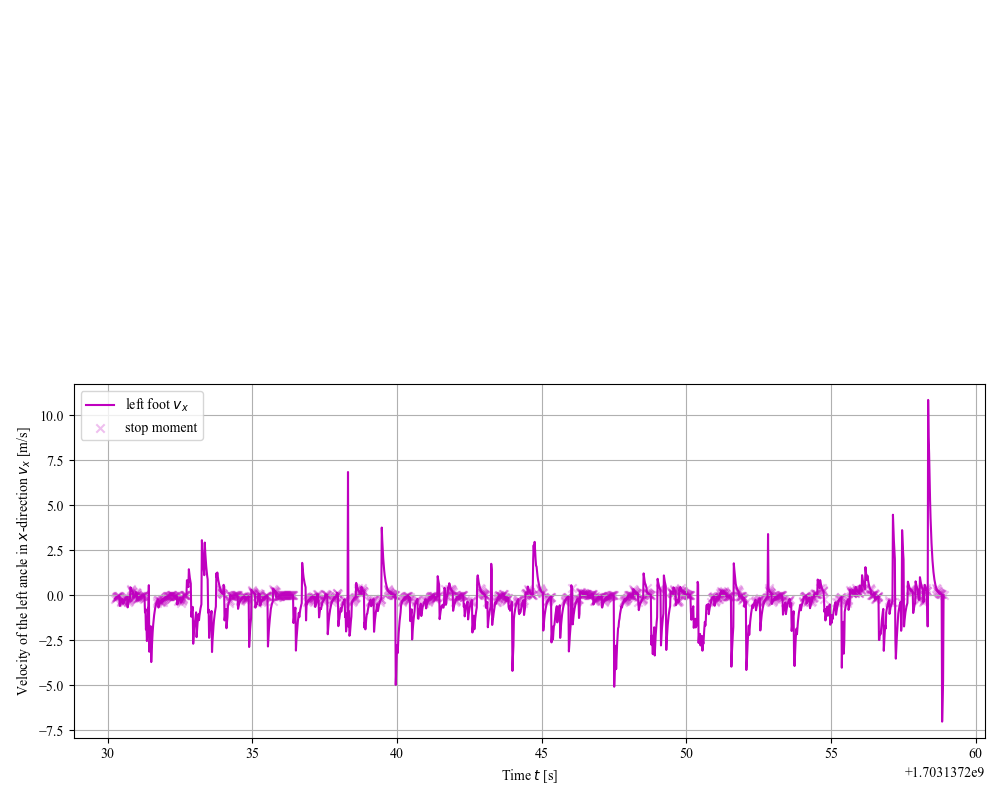

Data behind this chart, as committed beside it:
start_timestamp, end_timestamp, mean_timestamp, cluster_size, mean_x, mean_y, adjacent_vel_x, stride
1703137232, 1703137232, 1703137232, 36, 6.788, -0.6679, -1.403, 0.0
1703137232, 1703137233, 1703137233, 18, 6.723, -0.6847, -1.284, 0.0643
1703137235, 1703137235, 1703137235, 19, 6.232, -0.7844, -0.8242, 0.4912
1703137236, 1703137236, 1703137236, 43, 5.761, -0.7658, -1.209, 0.4714
1703137237, 1703137237, 1703137237, 16, 5.434, -0.8195, -0.6537, 0.3268
1703137240, 1703137240, 1703137240, 17, 4.069, -0.6861, -2.185, 1.365
1703137241, 1703137241, 1703137241, 21, 3.526, -0.7193, -0.8803, 0.5429
1703137243, 1703137244, 1703137244, 25, 2.829, -0.7076, -0.6794, 0.6968
1703137247, 1703137247, 1703137247, 16, 1.552, -0.7814, -0.6999, 1.277
1703137247, 1703137247, 1703137247, 22, 1.48, -0.781, -1.082, 0.0722
1703137248, 1703137248, 1703137248, 32, 0.7856, -0.8564, -2.083, 0.6941
1703137251, 1703137252, 1703137251, 34, -0.9668, -1.04, -1.218, 1.752
1703137253, 1703137253, 1703137253, 22, -1.794, -0.9835, -0.7389, 0.8276
1703137254, 1703137255, 1703137254, 13, -2.686, -0.8983, -0.8911, 0.8912
1703137256, 1703137257, 1703137256, 19, -3.068, -0.5268, 0.6318, 0.3825
